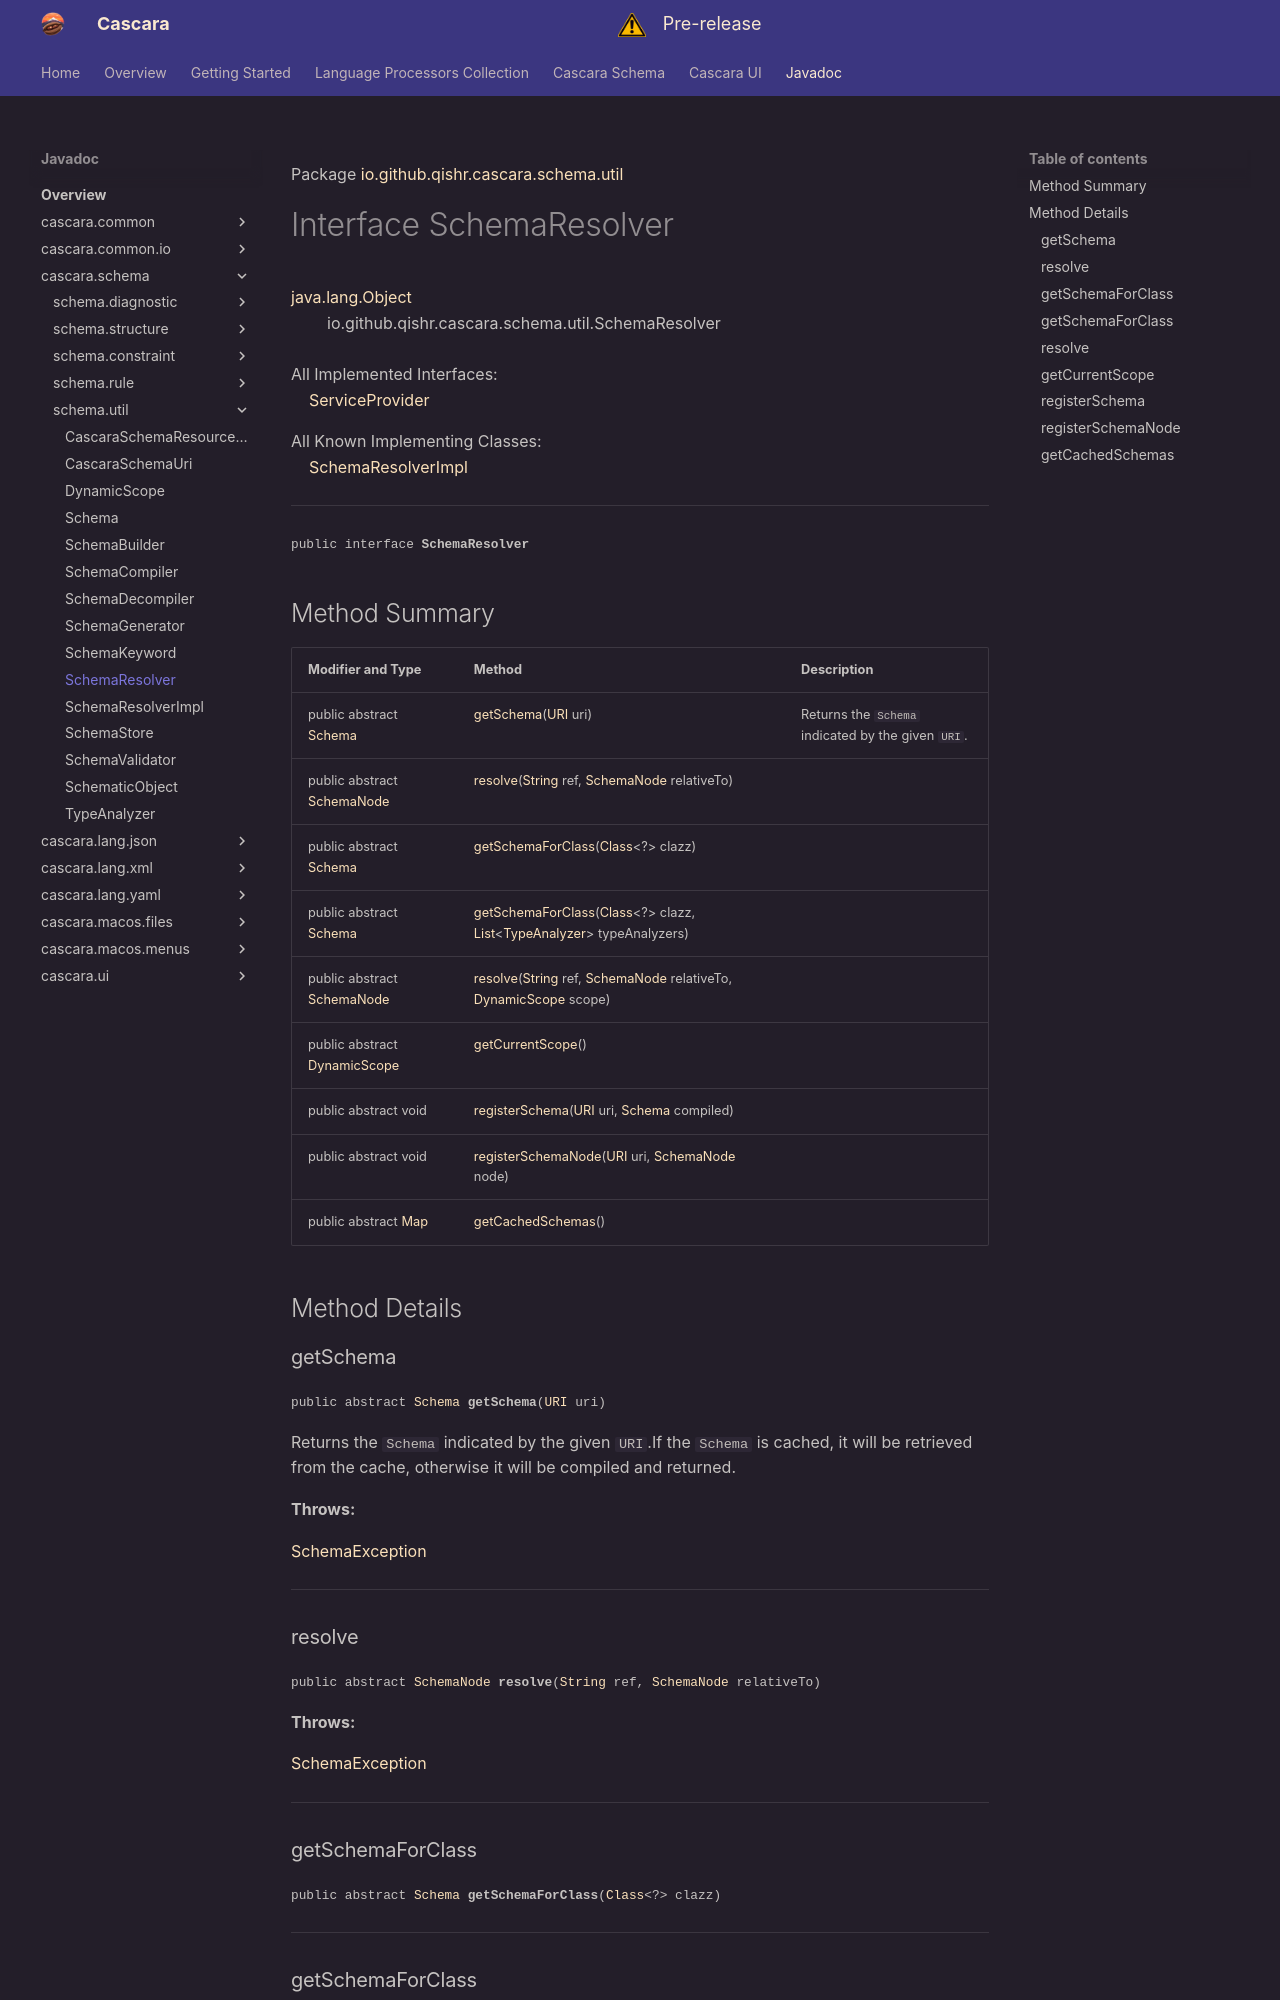

repository: qishr/qishr.github.io · page: javadoc/latest/cascara.schema/io/github/qishr/cascara/schema/util/SchemaResolver/index.html · generator: mkdocs

Package [io.github.qishr.cascara.schema.util](index.md)

# Interface SchemaResolver
[java.lang.Object](https://docs.oracle.com/en/java/javase/24/docs/api/java.base/java/lang/Object.html)<br/>
        io.github.qishr.cascara.schema.util.SchemaResolver<br/>
<br/>
All Implemented Interfaces:<br/>
    [ServiceProvider](../../../../../../../cascara.common/io/github/qishr/cascara/common/service/ServiceProvider.md)

All Known Implementing Classes:<br/>
    [SchemaResolverImpl](../../../../../../io/github/qishr/cascara/schema/util/SchemaResolverImpl.md)


----

<span style="font-family: monospace; font-size: 80%;">public interface __SchemaResolver__</span>


## Method Summary

| Modifier and Type                                                                                      | Method                                                                                                                                                                                                                                                                                                                                      | Description                                        |
|--------------------------------------------------------------------------------------------------------|---------------------------------------------------------------------------------------------------------------------------------------------------------------------------------------------------------------------------------------------------------------------------------------------------------------------------------------------|----------------------------------------------------|
| public abstract [Schema](../../../../../../io/github/qishr/cascara/schema/util/Schema.md)              | [getSchema](#getschema)([URI](https://docs.oracle.com/en/java/javase/24/docs/api/java.base/java/net/URI.html) uri)                                                                                                                                                                                                                          | Returns the `Schema` indicated by the given `URI`. |
| public abstract [SchemaNode](../../../../../../io/github/qishr/cascara/schema/structure/SchemaNode.md) | [resolve](#resolve)([String](https://docs.oracle.com/en/java/javase/24/docs/api/java.base/java/lang/String.html) ref, [SchemaNode](../../../../../../io/github/qishr/cascara/schema/structure/SchemaNode.md) relativeTo)                                                                                                                    |                                                    |
| public abstract [Schema](../../../../../../io/github/qishr/cascara/schema/util/Schema.md)              | [getSchemaForClass](#getschemaforclass)([Class](https://docs.oracle.com/en/java/javase/24/docs/api/java.base/java/lang/Class.html)<?> clazz)                                                                                                                                                                                                |                                                    |
| public abstract [Schema](../../../../../../io/github/qishr/cascara/schema/util/Schema.md)              | [getSchemaForClass](#getschemaforclass)([Class](https://docs.oracle.com/en/java/javase/24/docs/api/java.base/java/lang/Class.html)<?> clazz, [List](https://docs.oracle.com/en/java/javase/24/docs/api/java.base/java/util/List.html)<[TypeAnalyzer](../../../../../../io/github/qishr/cascara/schema/util/TypeAnalyzer.md)> typeAnalyzers) |                                                    |
| public abstract [SchemaNode](../../../../../../io/github/qishr/cascara/schema/structure/SchemaNode.md) | [resolve](#resolve)([String](https://docs.oracle.com/en/java/javase/24/docs/api/java.base/java/lang/String.html) ref, [SchemaNode](../../../../../../io/github/qishr/cascara/schema/structure/SchemaNode.md) relativeTo, [DynamicScope](../../../../../../io/github/qishr/cascara/schema/util/DynamicScope.md) scope)                       |                                                    |
| public abstract [DynamicScope](../../../../../../io/github/qishr/cascara/schema/util/DynamicScope.md)  | [getCurrentScope](#getcurrentscope)()                                                                                                                                                                                                                                                                                                       |                                                    |
| public abstract void                                                                                   | [registerSchema](#registerschema)([URI](https://docs.oracle.com/en/java/javase/24/docs/api/java.base/java/net/URI.html) uri, [Schema](../../../../../../io/github/qishr/cascara/schema/util/Schema.md) compiled)                                                                                                                            |                                                    |
| public abstract void                                                                                   | [registerSchemaNode](#registerschemanode)([URI](https://docs.oracle.com/en/java/javase/24/docs/api/java.base/java/net/URI.html) uri, [SchemaNode](../../../../../../io/github/qishr/cascara/schema/structure/SchemaNode.md) node)                                                                                                           |                                                    |
| public abstract [Map](https://docs.oracle.com/en/java/javase/24/docs/api/java.base/java/util/Map.html) | [getCachedSchemas](#getcachedschemas)()                                                                                                                                                                                                                                                                                                     |                                                    |



## Method Details

### getSchema

<span style="font-family: monospace; font-size: 80%;">public abstract [Schema](../../../../../../io/github/qishr/cascara/schema/util/Schema.md) __getSchema__([URI](https://docs.oracle.com/en/java/javase/24/docs/api/java.base/java/net/URI.html) uri)</span>

Returns the `Schema` indicated by the given `URI`.If the `Schema` is cached, it will be retrieved from the cache,
otherwise it will be compiled and returned.

**Throws:**

[SchemaException](../../../../../../io/github/qishr/cascara/schema/diagnostic/SchemaException.md)


---
